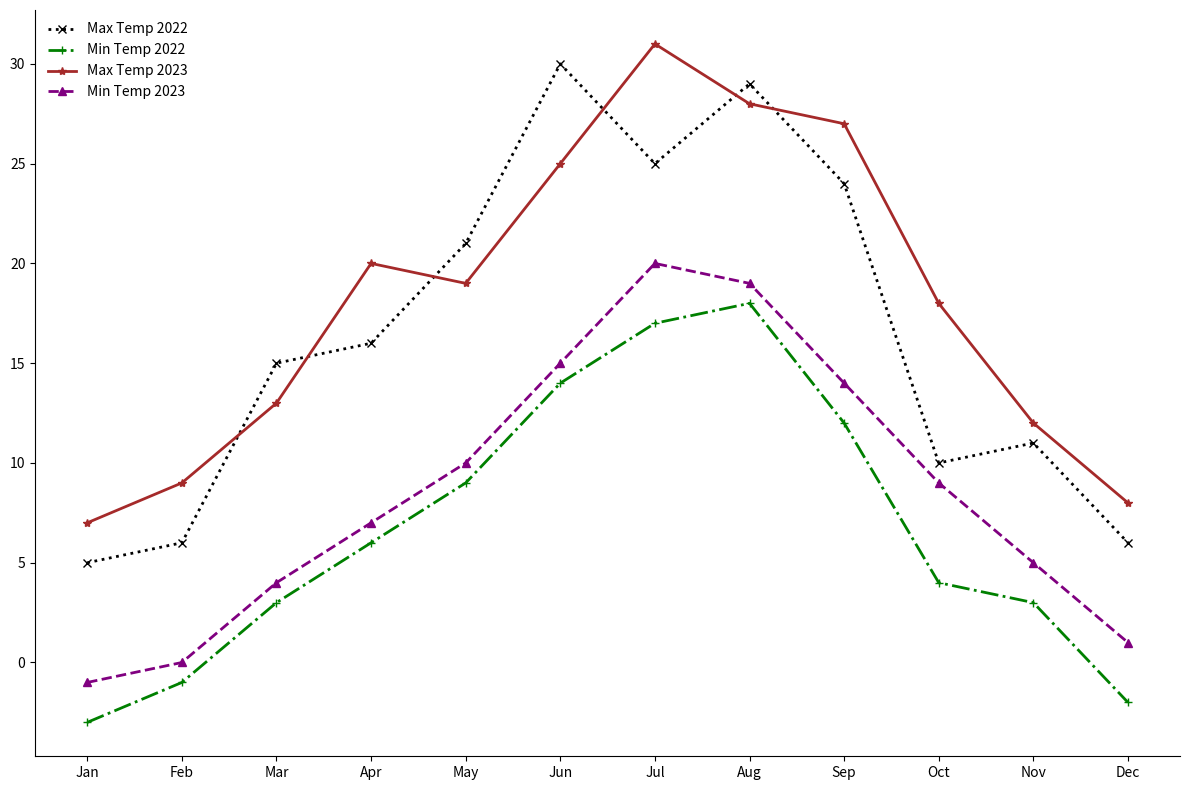

The matplotlib source for this figure:
import matplotlib.pyplot as plt
import numpy as np

months = np.array(["Jan", "Feb", "Mar", "Apr", "May", "Jun", "Jul", "Aug", "Sep", "Oct", "Nov", "Dec"])

max_temp_2022 = np.array([5, 6, 15, 16, 21, 30, 25, 29, 24, 10, 11, 6])
min_temp_2022 = np.array([-3, -1, 3, 6, 9, 14, 17, 18, 12, 4, 3, -2])
max_temp_2023 = np.array([7, 9, 13, 20, 19, 25, 31, 28, 27, 18, 12, 8])
min_temp_2023 = np.array([-1, 0, 4, 7, 10, 15, 20, 19, 14, 9, 5, 1])

fig, ax = plt.subplots(figsize=(12, 8))

# Shuffled colors
ax.plot(months, max_temp_2022, color='black', marker='x', linestyle=':', linewidth=2)
ax.plot(months, min_temp_2022, color='green', marker='+', linestyle='-.', linewidth=2)
ax.plot(months, max_temp_2023, color='brown', marker='*', linestyle='-', linewidth=2)
ax.plot(months, min_temp_2023, color='purple', marker='^', linestyle='--', linewidth=2)

ax.grid(visible=False)

ax.legend(["Max Temp 2022", "Min Temp 2022", "Max Temp 2023", "Min Temp 2023"], loc='upper left', frameon=False)

ax.spines['top'].set_visible(False)
ax.spines['right'].set_visible(False)

plt.tight_layout()
plt.show()
